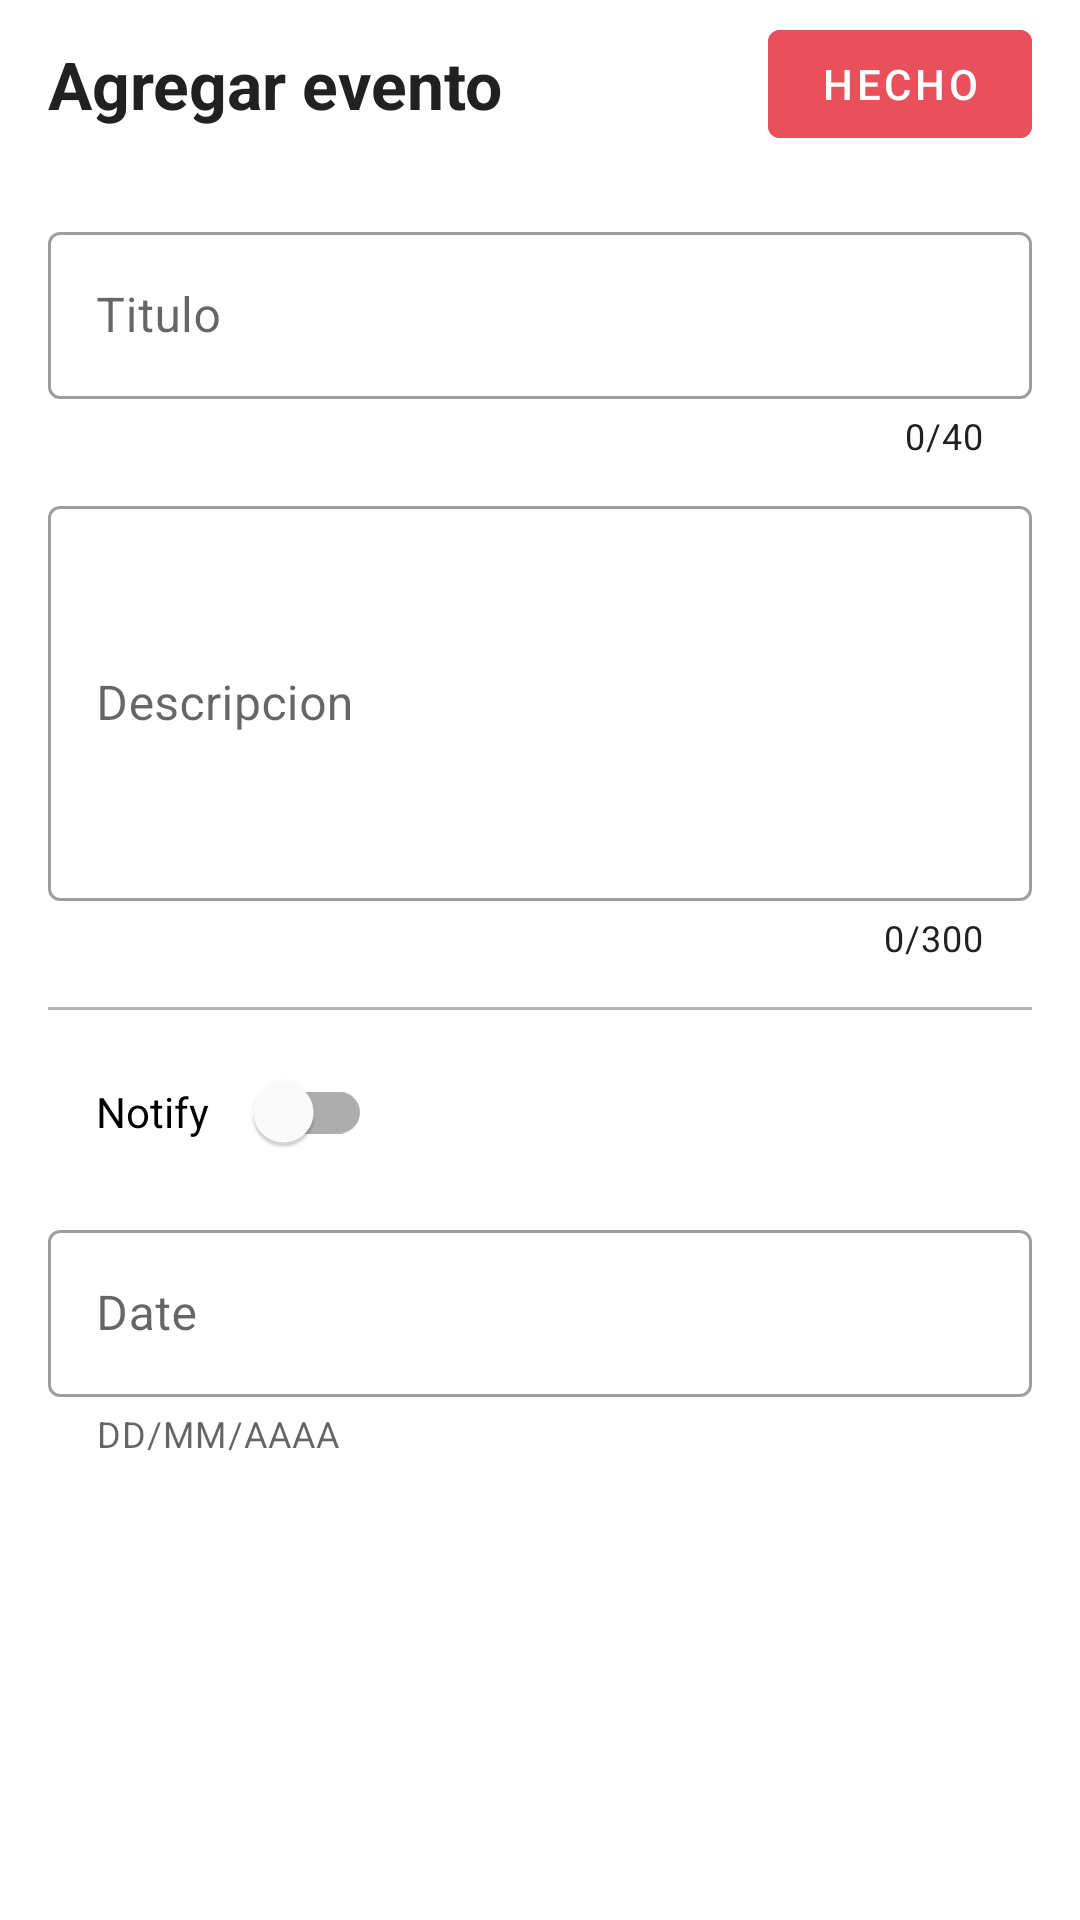

Produce the Android XML layout that renders to this screen, including the resource entries it uses.
<!-- AndroidManifest.xml: activity theme AppTheme -->
<!-- res/layout/activity_new_event.xml -->
<?xml version="1.0" encoding="utf-8"?>
<LinearLayout xmlns:android="http://schemas.android.com/apk/res/android"
    xmlns:tools="http://schemas.android.com/tools"
    android:layout_width="match_parent"
    android:layout_height="match_parent"
    android:fitsSystemWindows="true"
    android:orientation="vertical"
    tools:context=".app.activities.NewEventActivity">

    <RelativeLayout
        android:layout_width="match_parent"
        android:layout_height="?attr/actionBarSize"
        android:orientation="horizontal"
        android:paddingHorizontal="16dp">

        <TextView
            android:layout_width="wrap_content"
            android:layout_height="wrap_content"
            android:layout_alignParentStart="true"
            android:layout_centerVertical="true"
            android:text="@string/new_event"
            android:textSize="22sp"
            android:textStyle="bold" />

        <com.google.android.material.button.MaterialButton
            android:id="@+id/done_btn"
            android:layout_width="wrap_content"
            android:layout_height="wrap_content"
            android:layout_alignParentEnd="true"
            android:layout_centerVertical="true"
            android:backgroundTint="@color/accent"
            android:stateListAnimator="@null"
            android:text="@string/done"
            tools:ignore="RelativeOverlap" />
    </RelativeLayout>

    <ScrollView
        android:layout_width="match_parent"
        android:layout_height="match_parent">

        <include layout="@layout/content_new_event" />
    </ScrollView>
</LinearLayout>
<!-- res/layout/content_new_event.xml (included above) -->
<?xml version="1.0" encoding="utf-8"?>
<LinearLayout xmlns:android="http://schemas.android.com/apk/res/android"
    xmlns:app="http://schemas.android.com/apk/res-auto"
    android:layout_width="match_parent"
    android:layout_height="match_parent"
    android:orientation="vertical"
    android:paddingHorizontal="16dp"
    android:paddingVertical="16dp">

    <com.google.android.material.textfield.TextInputLayout
        style="@style/EditText"
        android:layout_width="match_parent"
        android:layout_height="wrap_content"
        android:layout_marginBottom="10dp"
        app:counterEnabled="true"
        app:counterMaxLength="40"
        app:counterTextColor="@color/primary_text"
        app:endIconMode="clear_text">

        <com.google.android.material.textfield.TextInputEditText
            android:id="@+id/title_input"
            android:layout_width="match_parent"
            android:layout_height="wrap_content"
            android:hint="@string/title"
            android:inputType="text" />
    </com.google.android.material.textfield.TextInputLayout>

    <com.google.android.material.textfield.TextInputLayout
        style="@style/EditText"
        android:layout_width="match_parent"
        android:layout_height="wrap_content"
        android:layout_gravity="top"
        android:layout_marginBottom="10dp"
        android:gravity="top"
        app:counterEnabled="true"
        app:counterMaxLength="300"
        app:counterTextColor="@color/primary_text"
        app:endIconMode="clear_text">

        <com.google.android.material.textfield.TextInputEditText
            android:id="@+id/description_input"
            android:layout_width="match_parent"
            android:layout_height="wrap_content"
            android:hint="@string/description"
            android:inputType="textMultiLine"
            android:lines="5" />
    </com.google.android.material.textfield.TextInputLayout>


    <View
        android:layout_width="match_parent"
        android:layout_height="1dp"
        android:layout_marginTop="5dp"
        android:layout_marginBottom="10dp"
        android:background="@color/divider" />

    <com.google.android.material.switchmaterial.SwitchMaterial
        android:id="@+id/switchNotifications"
        android:layout_width="wrap_content"
        android:layout_height="wrap_content"
        android:layout_marginBottom="10dp"
        android:paddingHorizontal="16dp"
        android:text="Notify"
        app:switchPadding="15dp"
        app:thumbTextPadding="10dp" />

    <com.google.android.material.textfield.TextInputLayout
        style="@style/EditText"
        android:layout_width="match_parent"
        android:layout_height="wrap_content"
        android:layout_marginBottom="16dp"
        app:helperText="DD/MM/AAAA">

        <com.google.android.material.textfield.TextInputEditText
            android:id="@+id/date_input"
            android:layout_width="match_parent"
            android:layout_height="wrap_content"
            android:enabled="false"
            android:hint="Date"
            android:inputType="text" />
    </com.google.android.material.textfield.TextInputLayout>

</LinearLayout>
<!-- resources referenced by this layout -->
<resources>
  <color name="accent">#E8505B</color>
  <color name="divider">#B5B5B5</color>
  <color name="primary_text">#212121</color>
  <string name="description">Descripcion</string>
  <string name="done">Hecho</string>
  <string name="new_event">Agregar evento</string>
  <string name="title">Titulo</string>
  <style name="EditText" parent="Widget.MaterialComponents.TextInputLayout.OutlinedBox">
          <item name="colorControlActivated">@color/accent</item>
          <item name="colorOnPrimarySurface">@color/accent</item>
          <item name="strokeWidth">1.5dp</item>
      </style>
  <style name="AppTheme" parent="Theme.MaterialComponents.Light.NoActionBar">
          <item name="colorPrimary">@color/primary</item>
          <item name="colorPrimaryDark">@color/primary_dark</item>
          <item name="colorAccent">@color/accent</item>
          <item name="android:textColorPrimary">@color/primary_text</item>
          <item name="android:textColor">@color/primary_text</item>
          <item name="android:statusBarColor">@color/white</item>
          <item name="android:windowLightStatusBar">true</item>
      </style>
  <color name="primary">#455A64</color>
  <color name="primary_dark">#353A34</color>
  <color name="white">#FFF</color>
</resources>
